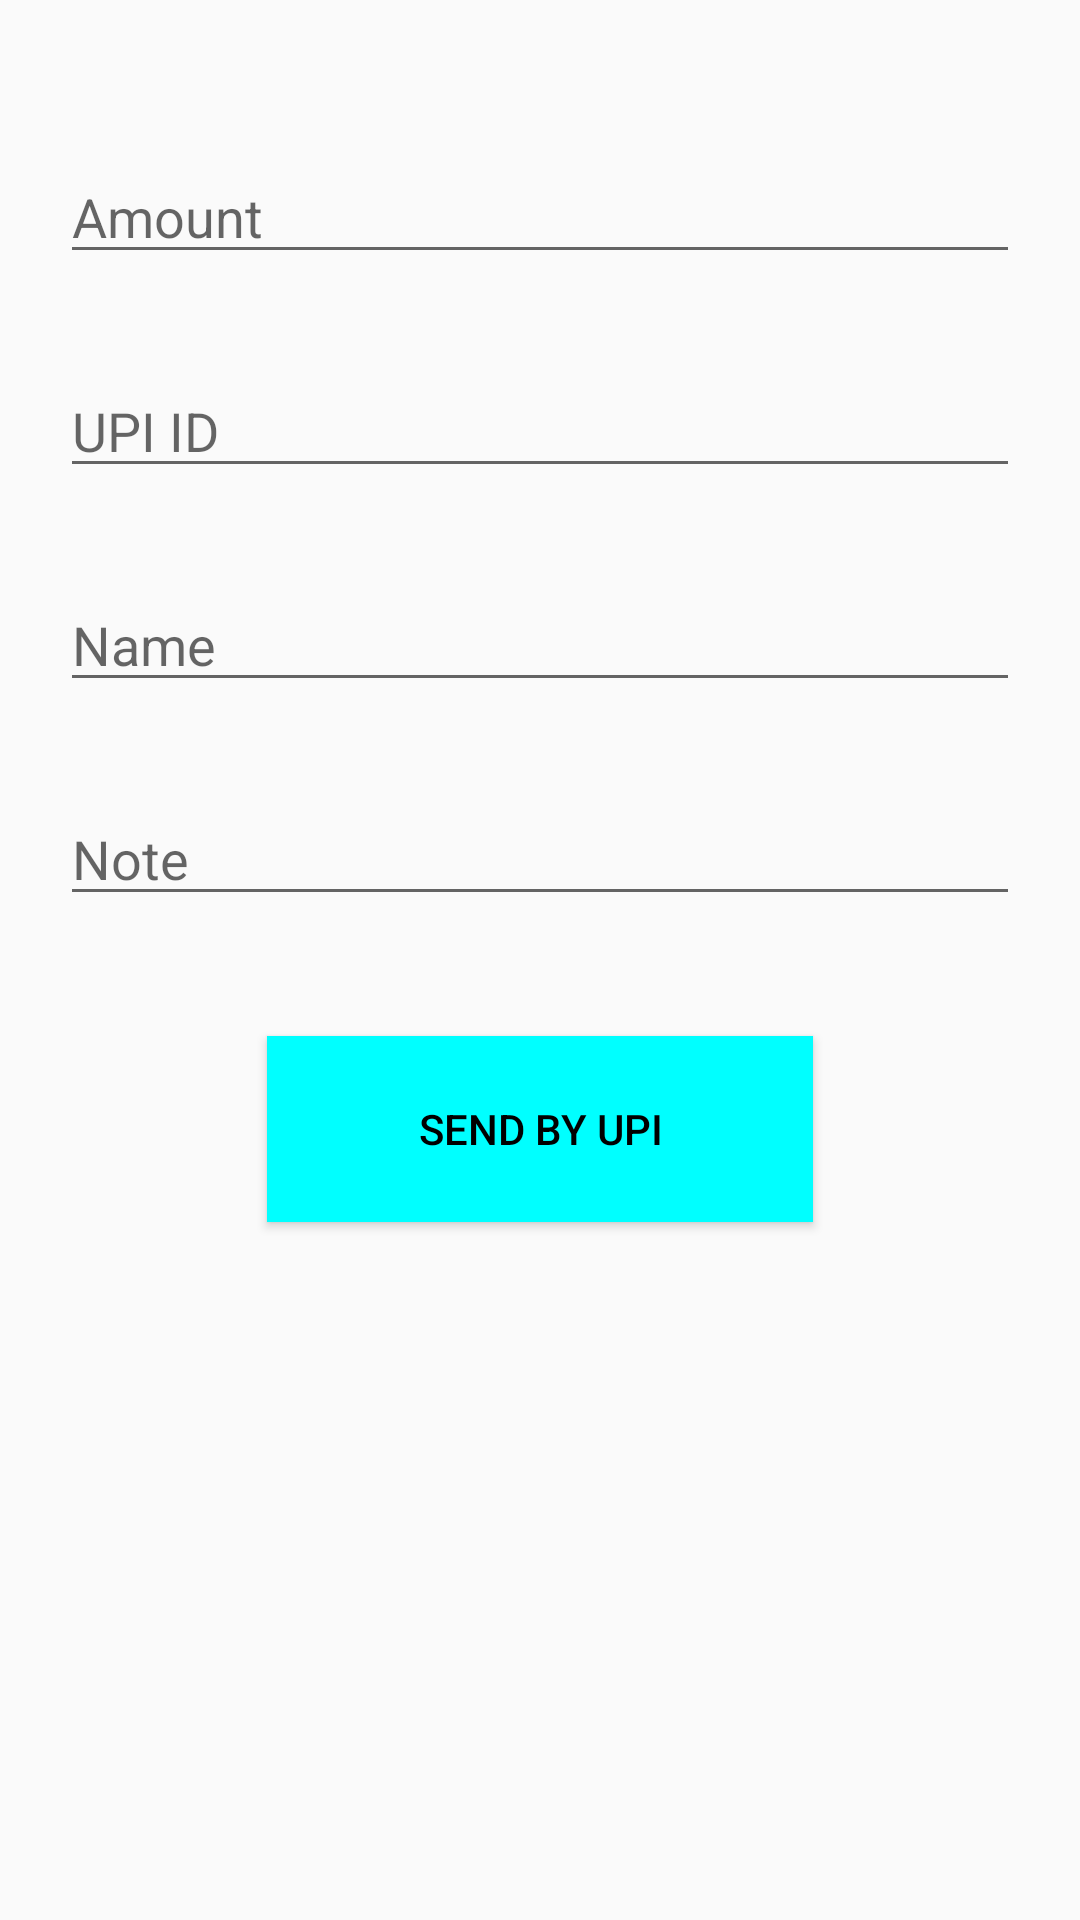

Layout XML and referenced resources for this Android screen:
<!-- AndroidManifest.xml: application theme AppTheme -->
<!-- res/layout/activity_pay_rent.xml -->
<?xml version="1.0" encoding="utf-8"?>
    <RelativeLayout
        xmlns:android="http://schemas.android.com/apk/res/android"
        xmlns:tools="http://schemas.android.com/tools"
        android:layout_width="match_parent"
        android:layout_height="match_parent"
        tools:context=".PayRent">

    <EditText
        android:id="@+id/amount_et"
        android:layout_width="match_parent"
        android:layout_height="wrap_content"
        android:layout_marginLeft="20dp"
        android:layout_marginTop="50dp"
        android:layout_marginRight="20dp"
        android:hint="Amount"
        android:inputType="number" />

        <EditText
            android:layout_width="match_parent"
            android:layout_height="wrap_content"
            android:hint="UPI ID"
            android:layout_marginLeft="20dp"
            android:layout_marginRight="20dp"
            android:layout_marginTop="30dp"
            android:id="@+id/upi_id"
            android:layout_below="@+id/amount_et"
            />

        <EditText
            android:layout_width="match_parent"
            android:layout_height="wrap_content"
            android:hint="Name"
            android:layout_marginLeft="20dp"
            android:layout_marginRight="20dp"
            android:layout_marginTop="30dp"
            android:id="@+id/name"
            android:layout_below="@+id/upi_id"
            />

        <EditText
            android:layout_width="match_parent"
            android:layout_height="wrap_content"
            android:hint="Note"
            android:layout_marginLeft="20dp"
            android:layout_marginRight="20dp"
            android:layout_marginTop="30dp"
            android:id="@+id/note"
            android:layout_below="@+id/name"
            />

    <Button
        android:id="@+id/send"
        android:layout_width="182dp"
        android:layout_height="62dp"
        android:layout_below="@+id/note"
        android:layout_centerHorizontal="true"
        android:layout_marginTop="40dp"
        android:background="#00ffff"
        android:text="send by upi"
        android:textColor="#000000" />


    </RelativeLayout>
<!-- resources referenced by this layout -->
<resources>
  <style name="AppTheme" parent="Theme.AppCompat.Light.NoActionBar">
          
          <item name="colorPrimary">@color/colorPrimary</item>
          <item name="colorPrimaryDark">@color/Cyan</item>
          <item name="colorAccent">@color/colorAccent</item>
  
      </style>
  <color name="colorPrimary">#6200EE</color>
  <color name="Cyan">#72C8C0</color>
  <color name="colorAccent">#03DAC5</color>
</resources>
